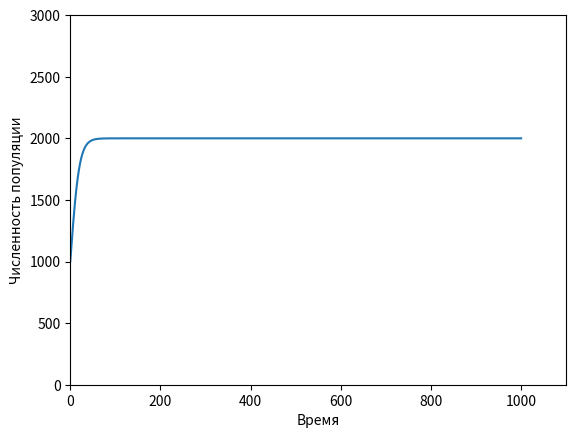

The matplotlib source for this figure:
import numpy as np
import matplotlib.pyplot as plt

# зададим начальные условия
N = 1000     # начальная численность популяции
r = 0.35      # коэффициент рождаемости
d = 0.25      # коэффициент смертности
K = 7000     # предельная численность популяции

# задаем шаг по времени и количество шагов
dt = 0.1     # шаг по времени
num_steps = 10000   # количество шагов

# создаем массивы для хранения времени и численности популяции
time = np.arange(num_steps)*dt
population = np.zeros(num_steps)
population[0] = N

# вычисляем численность популяции на каждом шаге
for i in range(1, num_steps):
    # Данная формула и формула представленная в теории 
    # эквивалентны, они представляют один и тот же диффур.
    dNdt = r*N*(1 - N/K) - d*N
    N += dNdt*dt
    if N < 0:
        N = 0
    population[i] = N

# выводим график численности популяции по времени
plt.plot(time, population)
plt.xlim([0, num_steps*dt + 100])
plt.ylim([0, N+1000])
plt.xlabel('Время')
plt.ylabel('Численность популяции')
plt.show()